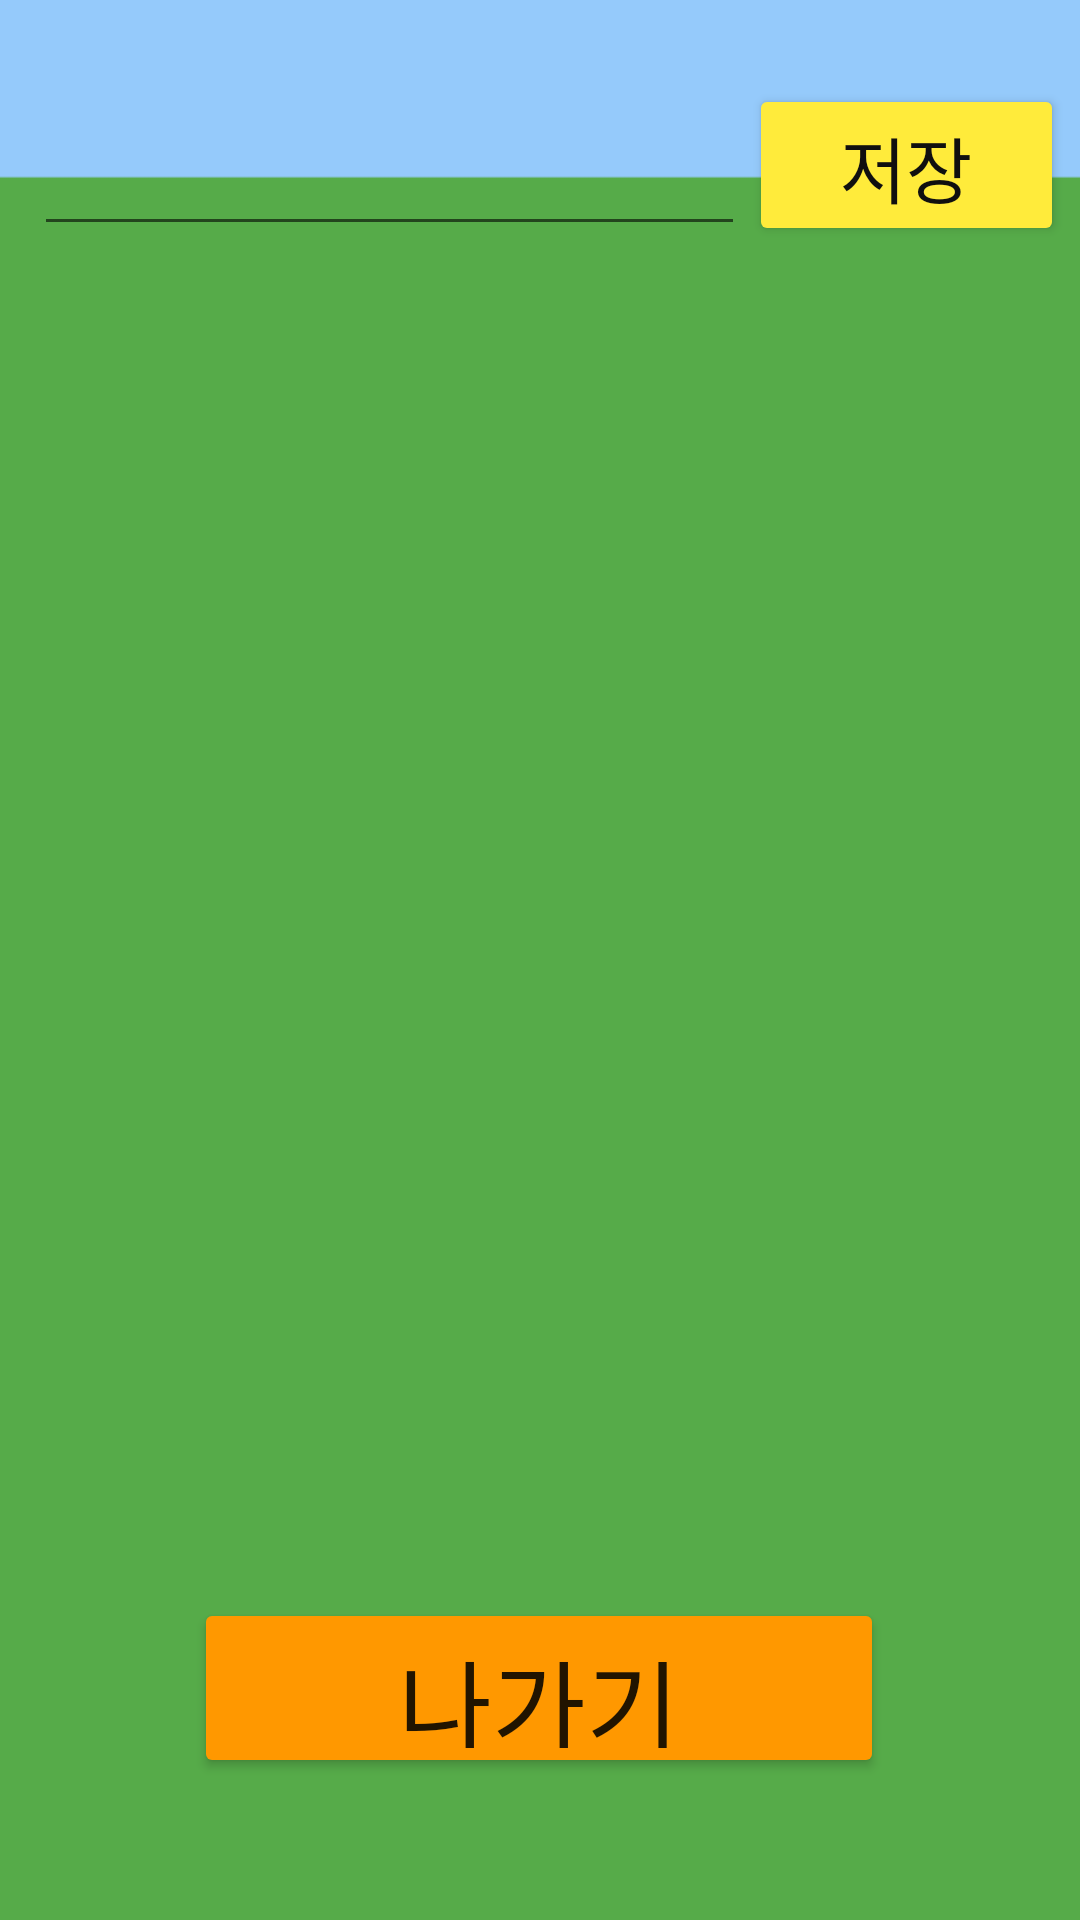

The Android layout XML behind this screen, and the referenced resources:
<!-- AndroidManifest.xml: application theme Theme.Farmmanager -->
<!-- res/layout/activity_diary.xml -->
<?xml version="1.0" encoding="utf-8"?>
<androidx.constraintlayout.widget.ConstraintLayout xmlns:android="http://schemas.android.com/apk/res/android"
    xmlns:app="http://schemas.android.com/apk/res-auto"
    xmlns:tools="http://schemas.android.com/tools"
    android:layout_width="match_parent"
    android:layout_height="match_parent"
    android:background="@drawable/bg1"
    tools:context=".DiaryActivity">

    <androidx.recyclerview.widget.RecyclerView
        android:id="@+id/diarychart"
        android:layout_width="408dp"
        android:layout_height="425dp"
        android:layout_marginTop="20dp"
        app:layout_constraintEnd_toEndOf="parent"
        app:layout_constraintHorizontal_bias="1.0"
        app:layout_constraintStart_toStartOf="parent"
        app:layout_constraintTop_toBottomOf="@+id/typingdiary" />

    <EditText
        android:id="@+id/typingdiary"
        android:layout_width="237dp"
        android:layout_height="54dp"
        android:layout_marginTop="28dp"
        android:ems="10"
        android:inputType="textPersonName"
        app:layout_constraintEnd_toEndOf="parent"
        app:layout_constraintHorizontal_bias="0.091"
        app:layout_constraintStart_toStartOf="parent"
        app:layout_constraintTop_toTopOf="parent" />

    <Button
        android:id="@+id/btsave"
        android:layout_width="105dp"
        android:layout_height="54dp"
        android:backgroundTint="#FFEB3B"
        android:text="저장"
        android:textColor="#100F0F"
        android:textSize="24sp"
        app:layout_constraintEnd_toEndOf="parent"
        app:layout_constraintHorizontal_bias="0.217"
        app:layout_constraintStart_toEndOf="@+id/typingdiary"
        app:layout_constraintTop_toTopOf="@+id/typingdiary" />

    <Button
        android:id="@+id/btout"
        android:layout_width="230dp"
        android:layout_height="60dp"
        android:backgroundTint="#FF9800"
        android:text="나가기"
        android:textSize="34sp"
        app:layout_constraintBottom_toBottomOf="parent"
        app:layout_constraintEnd_toEndOf="parent"
        app:layout_constraintHorizontal_bias="0.497"
        app:layout_constraintStart_toStartOf="parent"
        app:layout_constraintTop_toBottomOf="@+id/diarychart"
        app:layout_constraintVertical_bias="0.104" />
</androidx.constraintlayout.widget.ConstraintLayout>
<!-- resources referenced by this layout -->
<resources>
  <!-- drawable bg1: png bitmap (drawable-v24, 2987 bytes) -->
  <style name="Theme.Farmmanager" parent="Theme.MaterialComponents.DayNight.NoActionBar">
          
          <item name="colorPrimary">@color/purple_500</item>
          <item name="colorPrimaryVariant">@color/purple_700</item>
          <item name="colorOnPrimary">@color/white</item>
          
          <item name="colorSecondary">@color/teal_200</item>
          <item name="colorSecondaryVariant">@color/teal_700</item>
          <item name="colorOnSecondary">@color/black</item>
          
          <item name="android:statusBarColor" tools:targetApi="l">?attr/colorPrimaryVariant</item>
          
          <item name="android:windowTranslucentStatus">true</item>
          <item name="android:windowTranslucentNavigation">true</item>
      </style>
  <!-- not gathered from this repository: default colours our renderer supplied (Android Studio template values) -->
  <color name="purple_500">#FF6200EE</color>
  <color name="purple_700">#FF3700B3</color>
  <color name="teal_200">#FF03DAC5</color>
  <color name="teal_700">#FF018786</color>
  <color name="black">#FF000000</color>
  <color name="white">#FFFFFFFF</color>
</resources>
